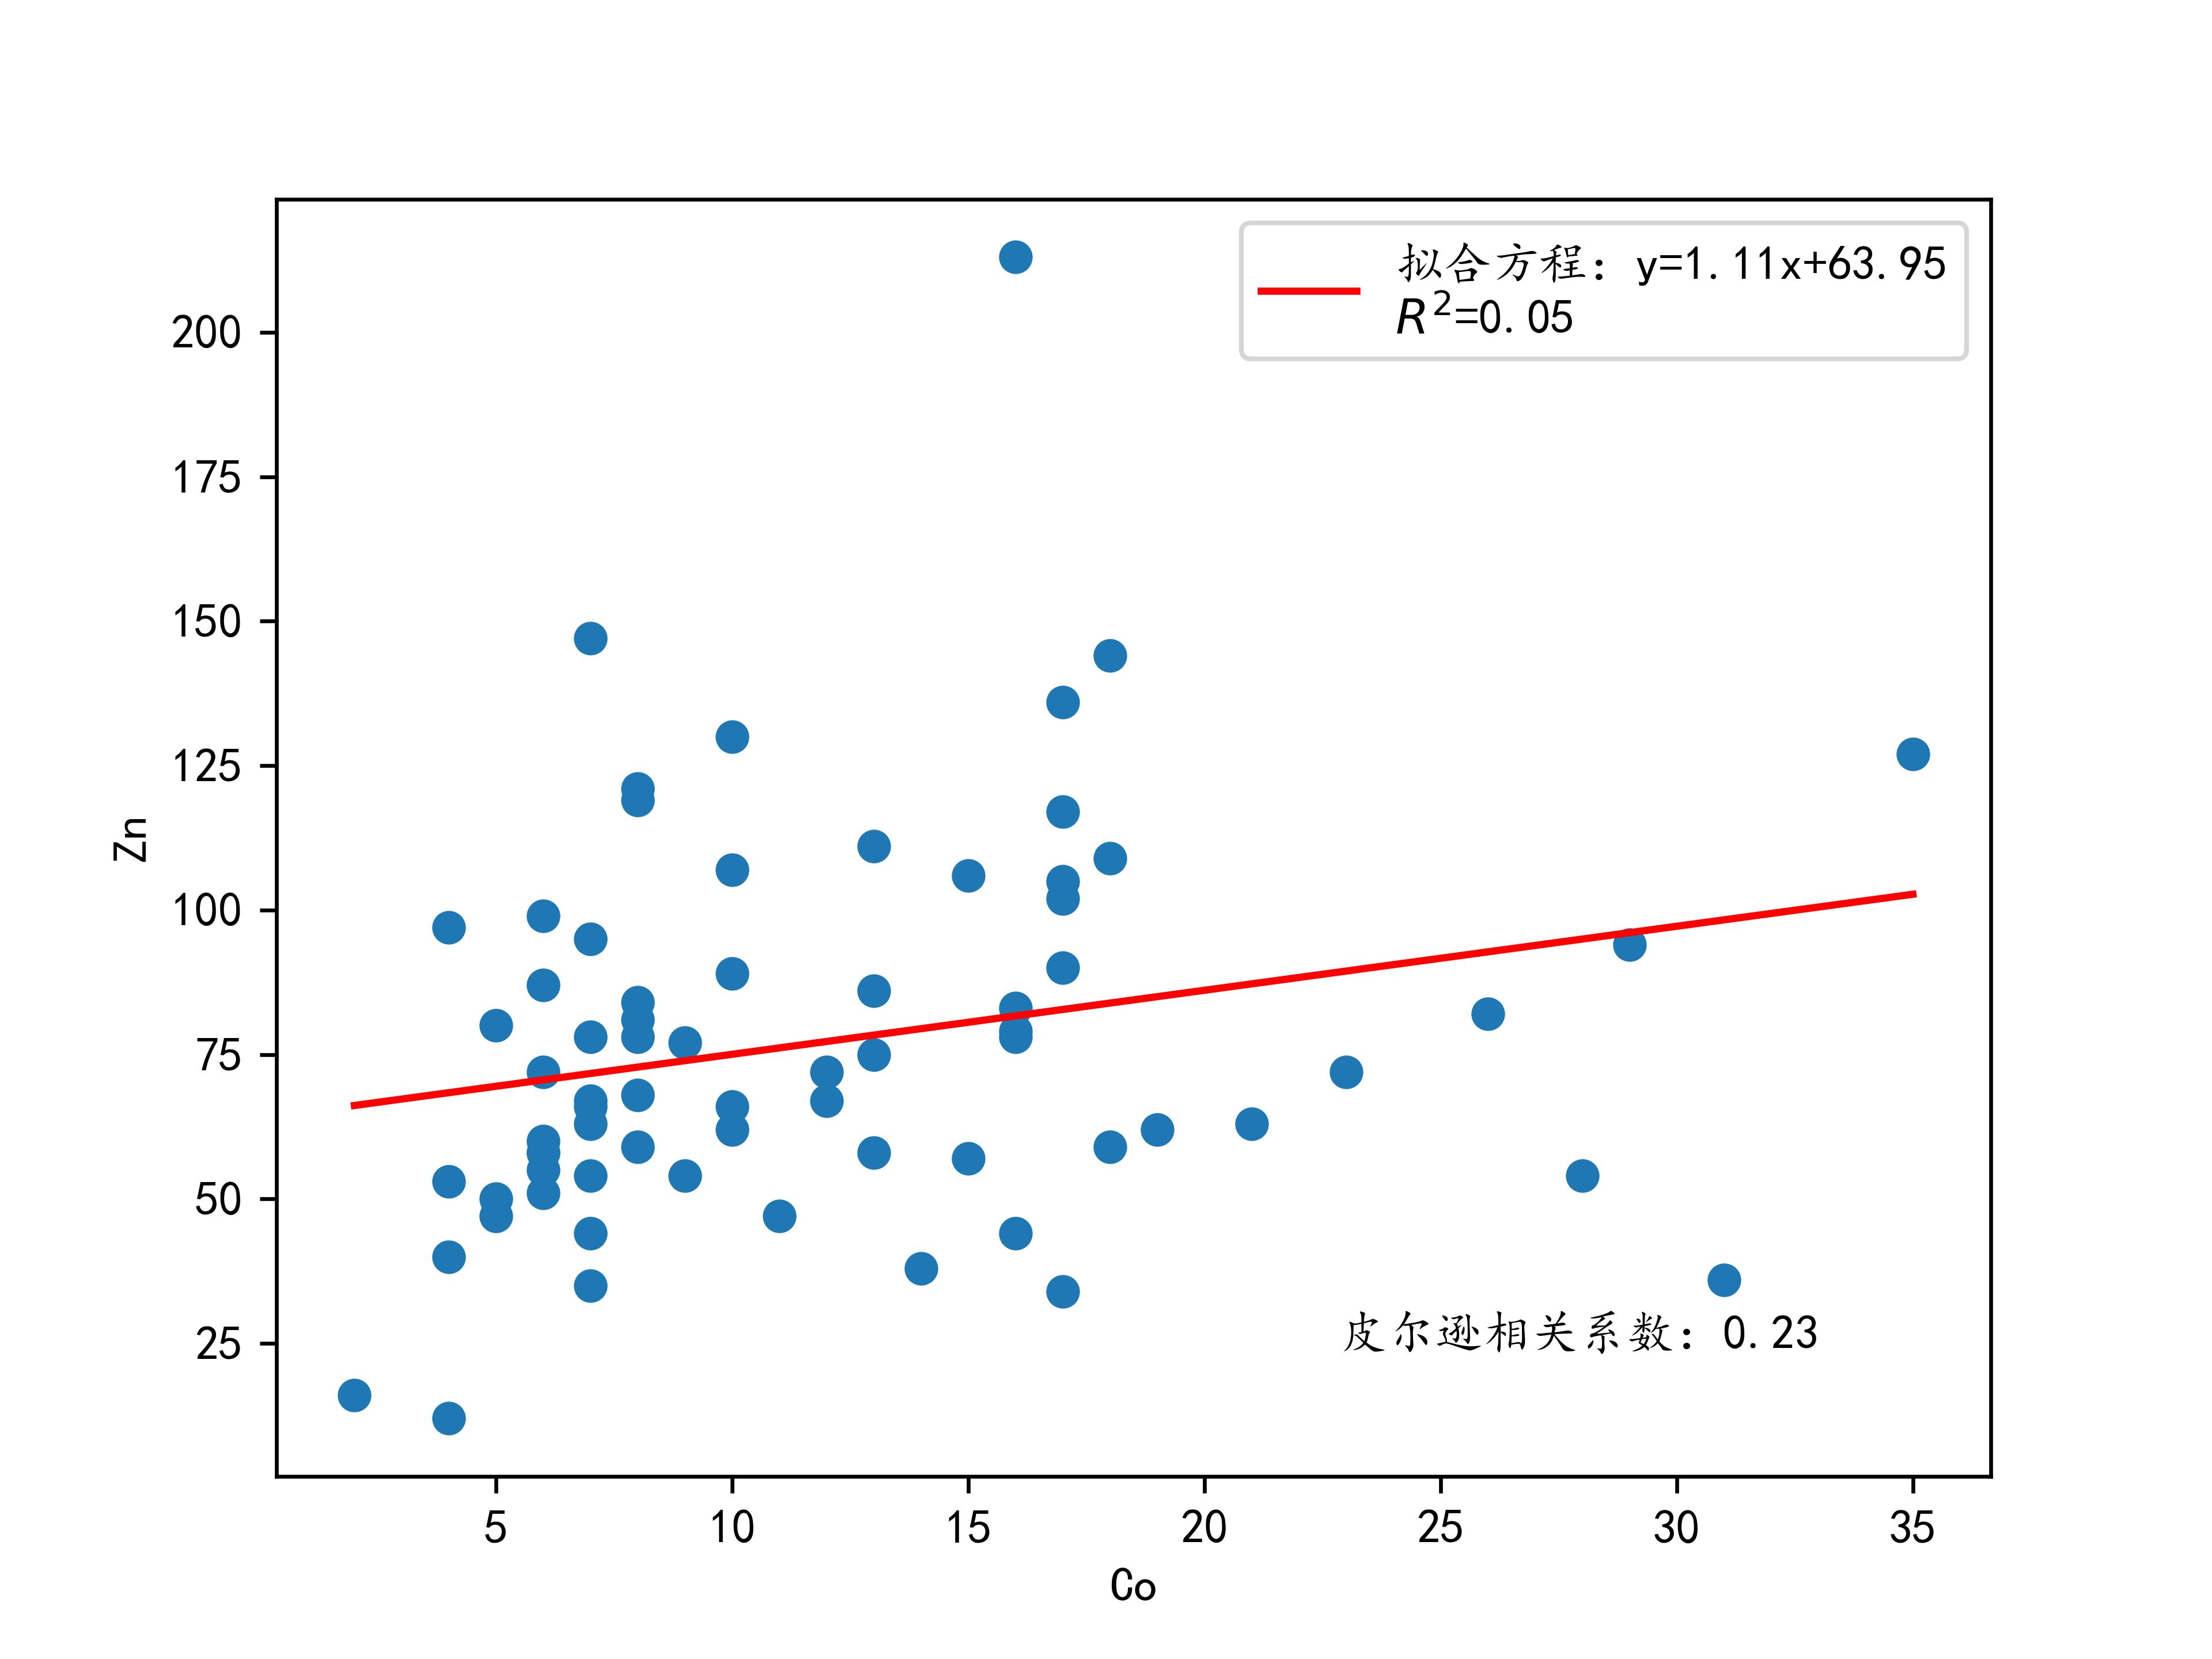

Generate this figure with Python:
# -*- codeing =utf-8 -*-
# @Time : 2023/2/25$ 11:23
# Author : YantaoXI
# @File : correlation.py
# @Software: PyCharm
import pandas as pd
import numpy as np
import matplotlib.pyplot as plt
from scipy.stats import linregress
plt.rcParams['font.sans-serif'] = ['KaiTi']
plt.rcParams['axes.unicode_minus'] = False
# 读取Excel文件
df = pd.read_excel('data.xlsx', sheet_name='test',header=0)
x_val='Co'
y_val='Zn'
# 选取两列
x = df[x_val]
y = df[y_val]

# 绘制散点图
plt.scatter(x, y)
plt.xlabel(x_val)
plt.ylabel(y_val)
# 计算趋势线的斜率、截距和相关系数
slope, intercept, r_value, p_value, std_err = linregress(x, y)
r_squared = r_value ** 2

# 绘制趋势线和相关系数
line_x = np.array([x.min(), x.max()])
line_y = intercept + slope * line_x
plt.plot(line_x, line_y, color='red', label=f'拟合方程：y={slope:.2f}x+{intercept:.2f}\n$R^2$={r_squared:.2f}')
plt.legend()

# 将相关系数添加到图上
# cor_label = f"相关系数：{r_squared:.2f}"
# plt.annotate(cor_label, xy=(0.5, 0.95), xycoords='axes fraction', fontsize=12)
# 进行相关性分析
correlation = x.corr(y)
cov=np.cov(x,y)
# 在图上展示相关系数
plt.text(0.9, 0.1, f'皮尔逊相关系数：{correlation:.2f}', transform=plt.gca().transAxes, ha='right')
# plt.text(0.9, 0.2, f'协方差：{cov:.2f}', transform=plt.gca().transAxes, ha='right')
print('皮尔逊相关系数：', correlation)
print('协方差：', cov)
plt.savefig('correlation.jpg',dpi=600)
plt.show()

# corr函数和linregress函数计算的相关系数并不完全相同，因为它们使用的方法和定义不同。
#
# corr函数计算的是两个变量之间的皮尔逊相关系数，它的定义是两个变量之间的协方差除以它们各自标准差的乘积。皮尔逊相关系数衡量的是两个变量之间的线性关系程度，它的取值范围在-1到1之间，其中1表示完全正相关，-1表示完全负相关，0表示没有线性相关性。
#
# 而linregress函数计算的是两个变量之间的线性回归方程，它的输出结果包括斜率、截距、相关系数、标准误差和t值等统计量。其中，相关系数表示的是两个变量之间的线性相关程度，与皮尔逊相关系数类似，取值范围也在-1到1之间。
#
# 但是，这两个函数计算相关系数的方式是不同的，linregress函数计算的是简单线性回归模型的相关系数，而corr函数可以计算任意两个变量之间的相关系数，包括非线性关系。因此，两个函数计算的相关系数可能不完全相同，具体取决于变量之间的关系形式。